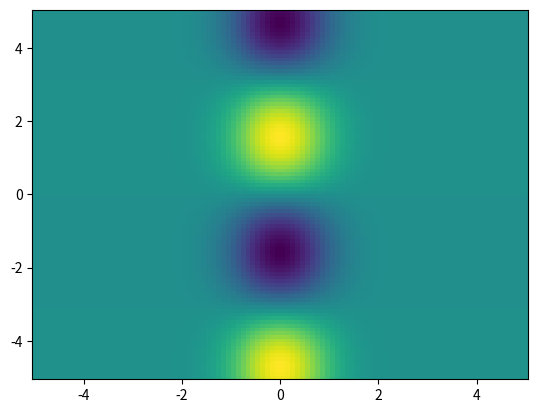

The script that saved this image:
import numpy as np
import matplotlib.pyplot as plt

def f(x, y):
    return np.exp(-x**2) * np.sin(y)

x = np.linspace(-5, 5, 100)
y = np.linspace(-5, 5, 100)

X, Y = np.meshgrid(x, y)

Z = f(X, Y)

plt.pcolormesh(X, Y, Z)

plt.show()